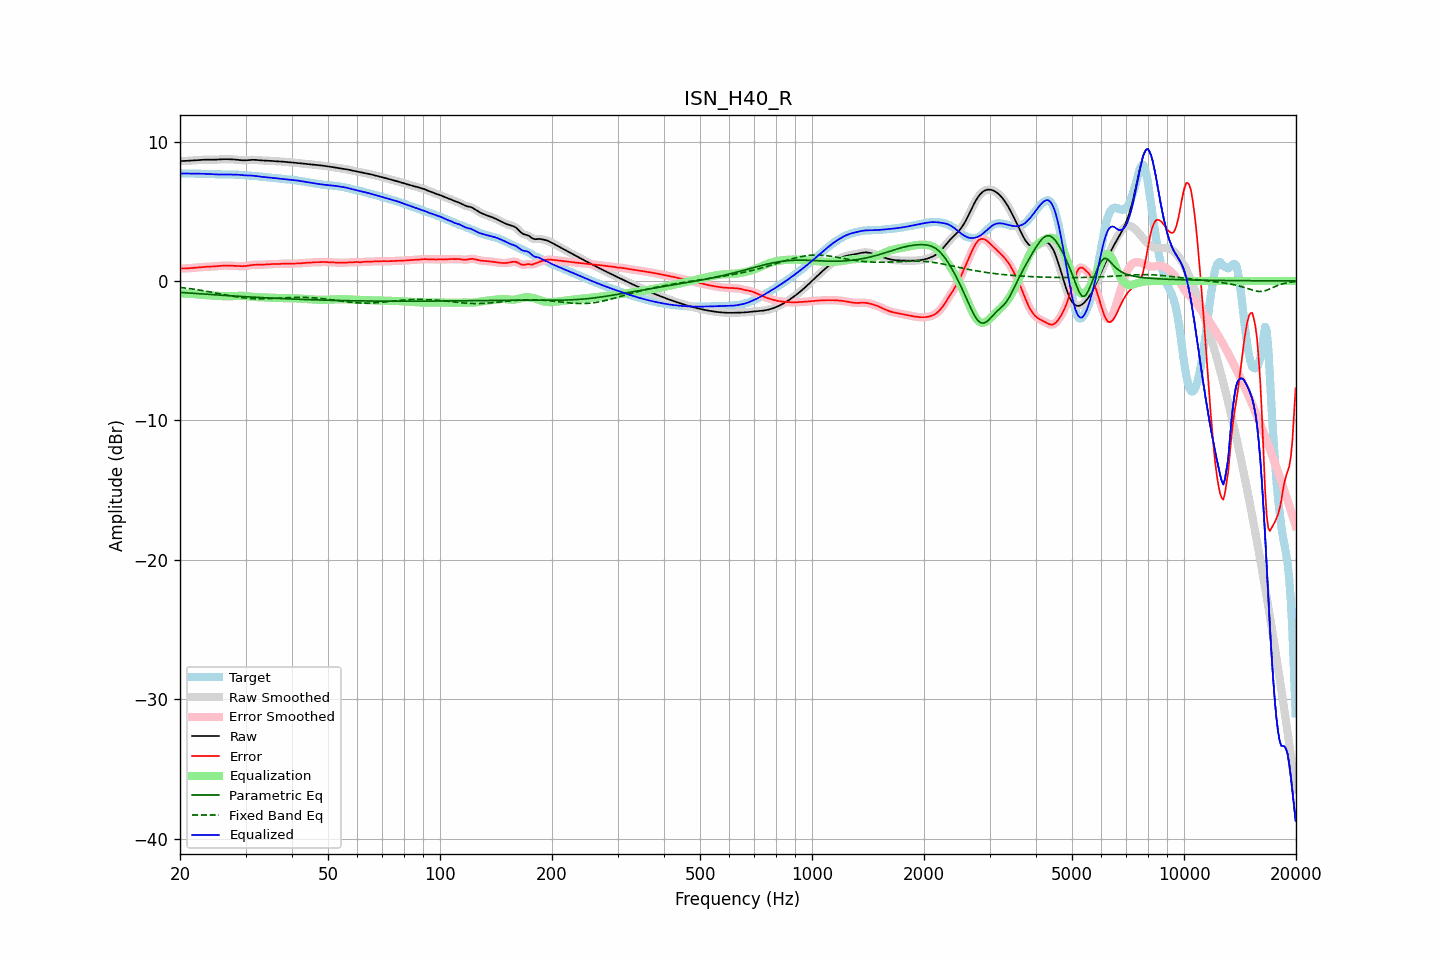

The data file committed next to this chart (first rows):
frequency, raw, error, smoothed, error_smoothed, equalization, parametric_eq, fixed_band_eq, equalized_raw, equalized_smoothed, target
20.00, 8.60, 0.89, 8.60, 0.89, -0.89, -0.82, -0.46, 7.71, 7.71, 7.70
20.20, 8.60, 0.89, 8.60, 0.89, -0.89, -0.83, -0.48, 7.71, 7.71, 7.71
20.40, 8.60, 0.89, 8.60, 0.89, -0.89, -0.84, -0.49, 7.71, 7.71, 7.71
20.61, 8.61, 0.89, 8.61, 0.89, -0.90, -0.85, -0.50, 7.71, 7.71, 7.71
20.81, 8.61, 0.90, 8.61, 0.90, -0.90, -0.85, -0.52, 7.71, 7.71, 7.71
21.02, 8.62, 0.91, 8.62, 0.91, -0.91, -0.86, -0.53, 7.71, 7.71, 7.71
21.23, 8.62, 0.92, 8.62, 0.92, -0.92, -0.87, -0.55, 7.71, 7.71, 7.71
21.44, 8.63, 0.93, 8.63, 0.93, -0.93, -0.88, -0.57, 7.71, 7.71, 7.71
21.66, 8.64, 0.94, 8.64, 0.94, -0.94, -0.89, -0.58, 7.70, 7.70, 7.70
21.87, 8.65, 0.95, 8.65, 0.95, -0.95, -0.89, -0.60, 7.70, 7.70, 7.70
22.09, 8.65, 0.96, 8.65, 0.96, -0.96, -0.90, -0.62, 7.69, 7.69, 7.69
22.31, 8.66, 0.97, 8.66, 0.97, -0.97, -0.91, -0.63, 7.69, 7.69, 7.69
22.54, 8.67, 0.98, 8.67, 0.98, -0.98, -0.92, -0.65, 7.69, 7.69, 7.69
22.76, 8.68, 0.99, 8.68, 0.99, -0.99, -0.93, -0.67, 7.69, 7.69, 7.69
22.99, 8.69, 1.00, 8.69, 1.00, -1.00, -0.93, -0.69, 7.69, 7.69, 7.69
23.22, 8.69, 1.01, 8.69, 1.01, -1.01, -0.94, -0.71, 7.68, 7.68, 7.68
23.45, 8.70, 1.02, 8.70, 1.02, -1.01, -0.95, -0.73, 7.68, 7.68, 7.68
23.69, 8.70, 1.02, 8.70, 1.02, -1.02, -0.96, -0.75, 7.68, 7.68, 7.67
23.92, 8.69, 1.03, 8.69, 1.03, -1.03, -0.97, -0.77, 7.67, 7.67, 7.67
24.16, 8.69, 1.03, 8.69, 1.03, -1.03, -0.97, -0.79, 7.66, 7.66, 7.66
24.40, 8.69, 1.04, 8.69, 1.04, -1.04, -0.98, -0.81, 7.65, 7.65, 7.66
24.65, 8.69, 1.04, 8.69, 1.04, -1.05, -0.99, -0.84, 7.65, 7.65, 7.65
24.89, 8.70, 1.05, 8.70, 1.05, -1.06, -1.00, -0.86, 7.64, 7.64, 7.65
25.14, 8.70, 1.06, 8.70, 1.06, -1.06, -1.00, -0.88, 7.64, 7.64, 7.64
25.39, 8.71, 1.07, 8.71, 1.07, -1.07, -1.01, -0.90, 7.64, 7.64, 7.64
25.65, 8.72, 1.09, 8.72, 1.09, -1.08, -1.02, -0.93, 7.63, 7.63, 7.63
25.91, 8.73, 1.09, 8.73, 1.09, -1.09, -1.03, -0.95, 7.63, 7.63, 7.63
26.16, 8.73, 1.10, 8.73, 1.10, -1.10, -1.03, -0.97, 7.63, 7.63, 7.63
26.43, 8.73, 1.10, 8.73, 1.10, -1.10, -1.04, -0.99, 7.63, 7.63, 7.63
26.69, 8.73, 1.10, 8.73, 1.10, -1.10, -1.05, -1.01, 7.63, 7.63, 7.63
26.96, 8.73, 1.10, 8.73, 1.10, -1.10, -1.06, -1.04, 7.63, 7.63, 7.63
27.23, 8.73, 1.10, 8.73, 1.10, -1.10, -1.06, -1.06, 7.63, 7.63, 7.63
27.50, 8.72, 1.09, 8.72, 1.09, -1.09, -1.07, -1.08, 7.63, 7.63, 7.63
27.77, 8.72, 1.08, 8.72, 1.08, -1.08, -1.08, -1.10, 7.63, 7.63, 7.63
28.05, 8.71, 1.08, 8.71, 1.08, -1.08, -1.08, -1.12, 7.63, 7.63, 7.63
28.33, 8.70, 1.07, 8.70, 1.07, -1.07, -1.09, -1.14, 7.63, 7.63, 7.62
28.62, 8.68, 1.07, 8.68, 1.07, -1.06, -1.10, -1.16, 7.62, 7.62, 7.62
28.90, 8.67, 1.06, 8.67, 1.06, -1.06, -1.11, -1.17, 7.61, 7.61, 7.61
29.19, 8.66, 1.06, 8.66, 1.06, -1.06, -1.11, -1.19, 7.60, 7.60, 7.60
29.48, 8.65, 1.06, 8.65, 1.06, -1.06, -1.12, -1.21, 7.59, 7.59, 7.59
29.78, 8.65, 1.06, 8.65, 1.06, -1.07, -1.13, -1.22, 7.58, 7.58, 7.59
30.08, 8.65, 1.07, 8.65, 1.08, -1.08, -1.13, -1.23, 7.57, 7.57, 7.58
30.38, 8.66, 1.09, 8.66, 1.09, -1.10, -1.14, -1.24, 7.57, 7.57, 7.57
30.68, 8.67, 1.11, 8.67, 1.11, -1.11, -1.15, -1.25, 7.56, 7.56, 7.56
30.99, 8.68, 1.13, 8.68, 1.13, -1.12, -1.15, -1.26, 7.56, 7.56, 7.55
31.30, 8.69, 1.15, 8.69, 1.15, -1.14, -1.16, -1.27, 7.55, 7.55, 7.54
31.61, 8.69, 1.16, 8.69, 1.16, -1.15, -1.17, -1.28, 7.54, 7.54, 7.53
31.93, 8.68, 1.16, 8.68, 1.16, -1.15, -1.17, -1.28, 7.53, 7.53, 7.52
32.24, 8.67, 1.16, 8.67, 1.16, -1.16, -1.18, -1.28, 7.51, 7.51, 7.51
32.57, 8.66, 1.16, 8.66, 1.16, -1.16, -1.18, -1.29, 7.49, 7.49, 7.50
32.89, 8.65, 1.16, 8.65, 1.16, -1.17, -1.19, -1.29, 7.48, 7.48, 7.49
33.22, 8.64, 1.17, 8.64, 1.17, -1.17, -1.20, -1.29, 7.47, 7.47, 7.47
33.55, 8.64, 1.17, 8.64, 1.17, -1.18, -1.20, -1.28, 7.46, 7.46, 7.46
33.89, 8.63, 1.18, 8.63, 1.18, -1.18, -1.21, -1.28, 7.45, 7.45, 7.45
34.23, 8.63, 1.19, 8.63, 1.19, -1.19, -1.21, -1.28, 7.44, 7.44, 7.44
34.57, 8.62, 1.20, 8.62, 1.20, -1.20, -1.22, -1.27, 7.43, 7.43, 7.42
34.92, 8.61, 1.21, 8.61, 1.21, -1.20, -1.23, -1.27, 7.41, 7.41, 7.41
35.27, 8.60, 1.21, 8.60, 1.21, -1.21, -1.23, -1.26, 7.40, 7.40, 7.39
35.62, 8.60, 1.21, 8.60, 1.21, -1.21, -1.24, -1.26, 7.39, 7.39, 7.38
35.97, 8.59, 1.21, 8.59, 1.21, -1.21, -1.24, -1.25, 7.37, 7.37, 7.37
... 635 more rows
